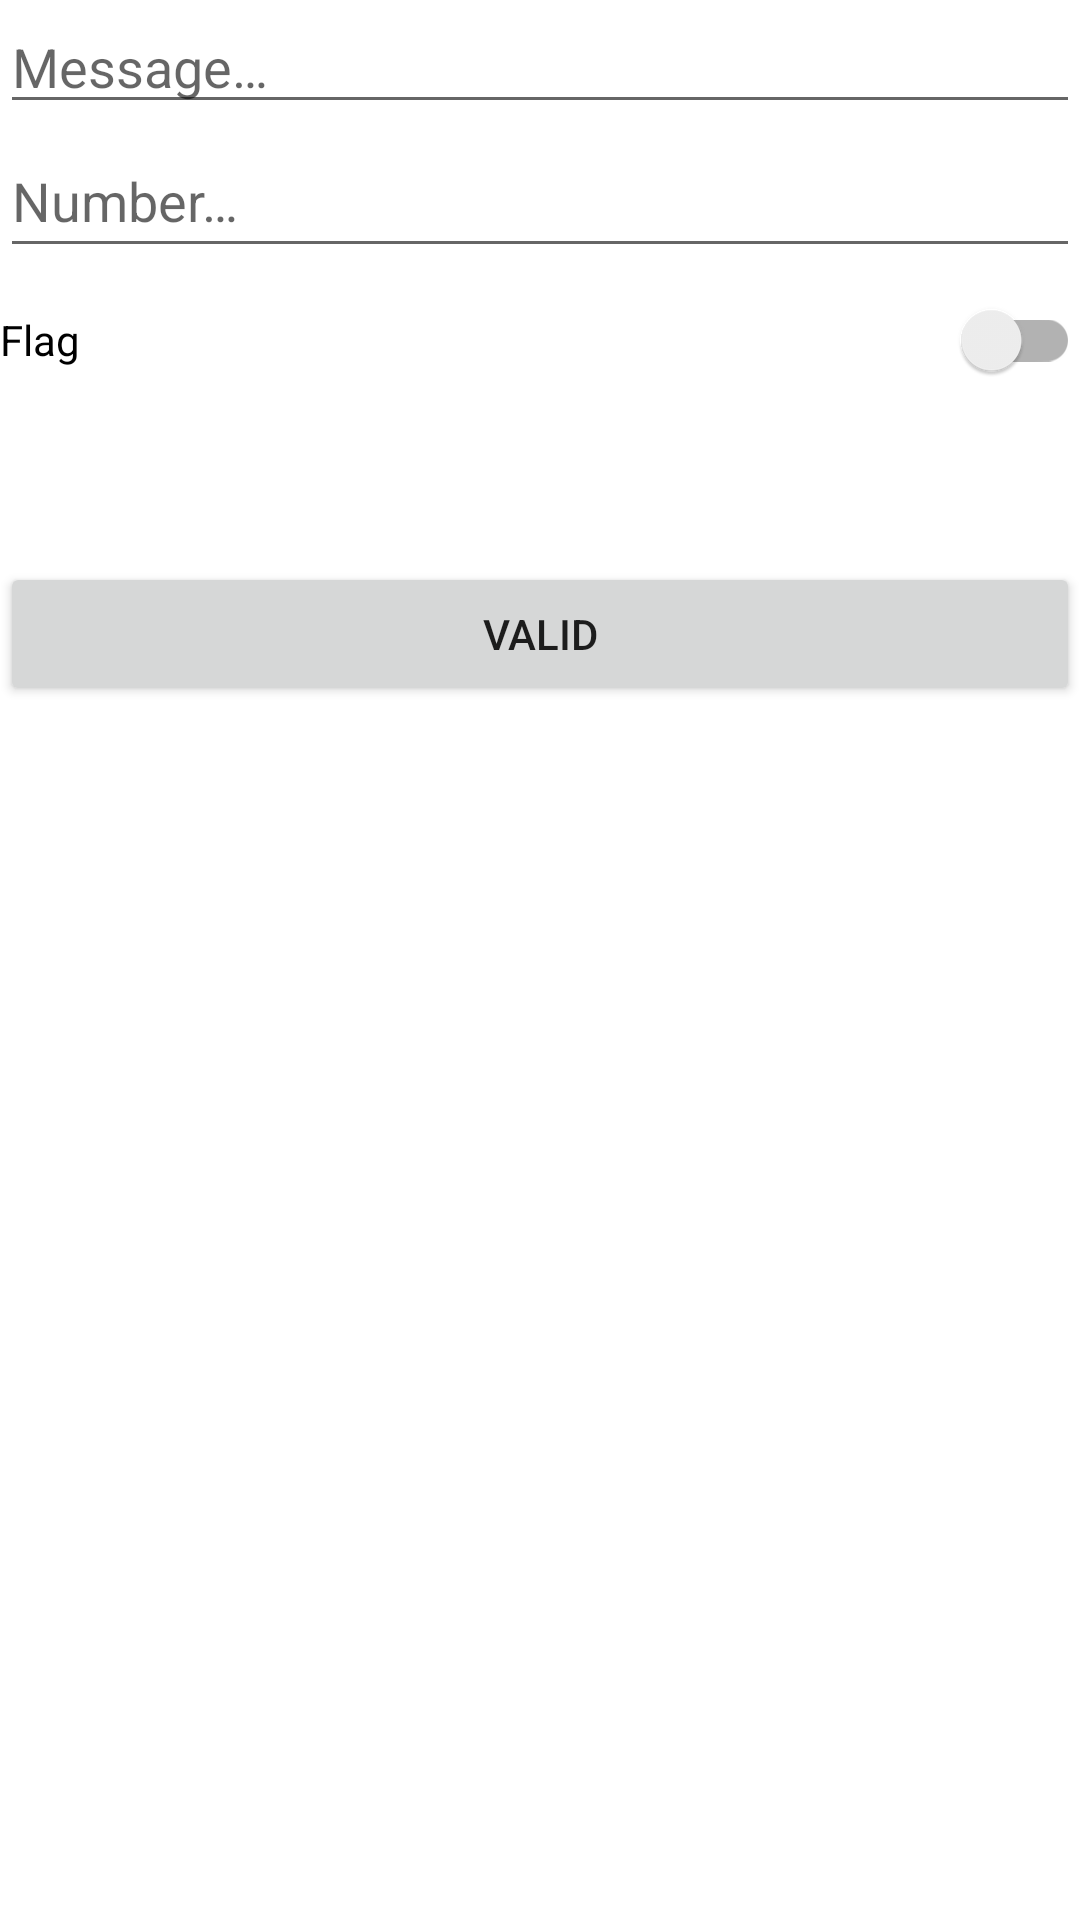

This screen was rendered from an Android layout file. Write that file and the resources it references.
<!-- AndroidManifest.xml: application theme Theme.SampleActivities -->
<!-- res/layout/activity_sender.xml -->
<?xml version="1.0" encoding="utf-8"?>
<androidx.constraintlayout.widget.ConstraintLayout xmlns:android="http://schemas.android.com/apk/res/android"
    xmlns:tools="http://schemas.android.com/tools"
    android:layout_width="match_parent"
    android:layout_height="match_parent"
    tools:context=".Views.SenderActivity">

    <LinearLayout
        android:layout_width="match_parent"
        android:layout_height="match_parent"
        android:orientation="vertical">

        <EditText
            android:id="@+id/messageEditText"
            android:layout_width="match_parent"
            android:layout_height="wrap_content"
            android:autofillHints="text"
            android:ems="10"
            android:hint="@string/message_hint"
            android:inputType="text" />

        <EditText
            android:id="@+id/numberEditText"
            android:layout_width="match_parent"
            android:layout_height="wrap_content"
            android:autofillHints="number"
            android:hint="@string/number_hint"
            android:inputType="number"
            android:minHeight="48dp" />

        <androidx.appcompat.widget.SwitchCompat
            android:id="@+id/flagSwitch"
            android:layout_width="match_parent"
            android:layout_height="wrap_content"
            android:text="@string/flag_text" />

        <Space
            android:layout_width="match_parent"
            android:layout_height="wrap_content"
            android:minHeight="50dp"/>

        <Button
            android:id="@+id/senderButton"
            android:layout_width="match_parent"
            android:layout_height="wrap_content"
            android:text="@string/sender_submit" />
    </LinearLayout>
</androidx.constraintlayout.widget.ConstraintLayout>
<!-- resources referenced by this layout -->
<resources>
  <string name="flag_text">Flag</string>
  <string name="message_hint">Message…</string>
  <string name="number_hint">Number…</string>
  <string name="sender_submit">Valid</string>
  <style name="Theme.SampleActivities" parent="Theme.MaterialComponents.DayNight.DarkActionBar">
          
          <item name="colorPrimary">@color/purple_500</item>
          <item name="colorPrimaryVariant">@color/purple_700</item>
          <item name="colorOnPrimary">@color/white</item>
          
          <item name="colorSecondary">@color/teal_200</item>
          <item name="colorSecondaryVariant">@color/teal_700</item>
          <item name="colorOnSecondary">@color/black</item>
          
          <item name="android:statusBarColor" tools:targetApi="l">?attr/colorPrimaryVariant</item>
          
      </style>
  <color name="purple_500">#FF6200EE</color>
  <color name="purple_700">#FF3700B3</color>
  <color name="white">#FFFFFFFF</color>
  <color name="teal_200">#FF03DAC5</color>
  <color name="teal_700">#FF018786</color>
  <color name="black">#FF000000</color>
</resources>
